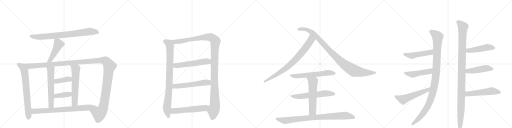
t = 0.00 s
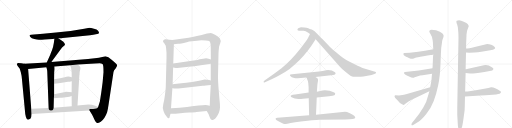
t = 4.60 s
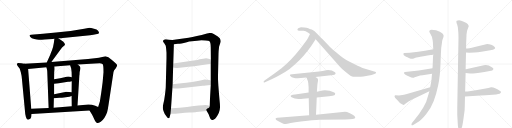
t = 9.19 s
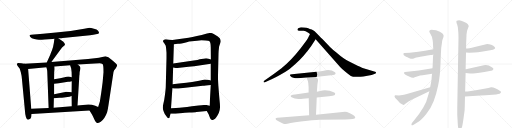
t = 13.78 s
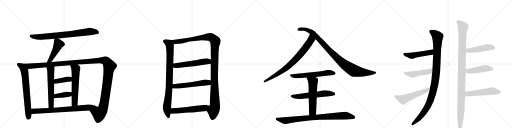
t = 18.38 s
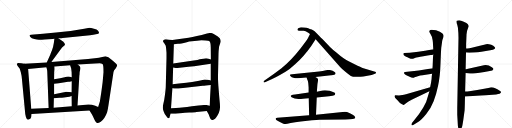
t = 22.97 s

The animated SVG that drew these frames (rendered in a browser with its animation timeline set to each time). Animation: 28 CSS @keyframes rules; one cycle of 22.97 s.

<svg version="1.1" viewBox="0 0 4096 1024" xmlns="http://www.w3.org/2000/svg">
  <g stroke="lightgray" stroke-dasharray="1,1" stroke-width="1" transform="scale(4, 4)">
    <line x1="0" y1="0" x2="256" y2="256"></line>
    <line x1="256" y1="0" x2="0" y2="256"></line>
    <line x1="128" y1="0" x2="128" y2="256"></line>
    <line x1="0" y1="128" x2="256" y2="128"></line>
    <line x1="256" y1="0" x2="512" y2="256"></line>
    <line x1="512" y1="0" x2="256" y2="256"></line>
    <line x1="384" y1="0" x2="384" y2="256"></line>
    <line x1="256" y1="128" x2="512" y2="128"></line>
    <line x1="512" y1="0" x2="768" y2="256"></line>
    <line x1="768" y1="0" x2="512" y2="256"></line>
    <line x1="640" y1="0" x2="640" y2="256"></line>
    <line x1="512" y1="128" x2="768" y2="128"></line>
    <line x1="768" y1="0" x2="1024" y2="256"></line>
    <line x1="1024" y1="0" x2="768" y2="256"></line>
    <line x1="896" y1="0" x2="896" y2="256"></line>
    <line x1="768" y1="128" x2="1024" y2="128"></line>
  </g>
<g transform="scale(1, -1) translate(0, -850)">
   <style type="text/css">
    @keyframes keyframes0 {
      from {
       stroke: black;
       stroke-dashoffset: 800;
       stroke-width: 128;
       }
       72% {
       animation-timing-function: step-end;
       stroke: black;
       stroke-dashoffset: 0;
       stroke-width: 128;
       }
       to {
       stroke: black;
       stroke-width: 1024;
       }
       }
       #make-me-a-hanzi-animation-0 {
         animation: keyframes0 0.901042s both;
         animation-delay: 0.000000s;
         animation-timing-function: linear;
       }
    @keyframes keyframes1 {
      from {
       stroke: black;
       stroke-dashoffset: 471;
       stroke-width: 128;
       }
       61% {
       animation-timing-function: step-end;
       stroke: black;
       stroke-dashoffset: 0;
       stroke-width: 128;
       }
       to {
       stroke: black;
       stroke-width: 1024;
       }
       }
       #make-me-a-hanzi-animation-1 {
         animation: keyframes1 0.633301s both;
         animation-delay: 0.901042s;
         animation-timing-function: linear;
       }
    @keyframes keyframes2 {
      from {
       stroke: black;
       stroke-dashoffset: 715;
       stroke-width: 128;
       }
       70% {
       animation-timing-function: step-end;
       stroke: black;
       stroke-dashoffset: 0;
       stroke-width: 128;
       }
       to {
       stroke: black;
       stroke-width: 1024;
       }
       }
       #make-me-a-hanzi-animation-2 {
         animation: keyframes2 0.831868s both;
         animation-delay: 1.534342s;
         animation-timing-function: linear;
       }
    @keyframes keyframes3 {
      from {
       stroke: black;
       stroke-dashoffset: 1425;
       stroke-width: 128;
       }
       82% {
       animation-timing-function: step-end;
       stroke: black;
       stroke-dashoffset: 0;
       stroke-width: 128;
       }
       to {
       stroke: black;
       stroke-width: 1024;
       }
       }
       #make-me-a-hanzi-animation-3 {
         animation: keyframes3 1.409668s both;
         animation-delay: 2.366211s;
         animation-timing-function: linear;
       }
    @keyframes keyframes4 {
      from {
       stroke: black;
       stroke-dashoffset: 589;
       stroke-width: 128;
       }
       66% {
       animation-timing-function: step-end;
       stroke: black;
       stroke-dashoffset: 0;
       stroke-width: 128;
       }
       to {
       stroke: black;
       stroke-width: 1024;
       }
       }
       #make-me-a-hanzi-animation-4 {
         animation: keyframes4 0.729329s both;
         animation-delay: 3.775879s;
         animation-timing-function: linear;
       }
    @keyframes keyframes5 {
      from {
       stroke: black;
       stroke-dashoffset: 598;
       stroke-width: 128;
       }
       66% {
       animation-timing-function: step-end;
       stroke: black;
       stroke-dashoffset: 0;
       stroke-width: 128;
       }
       to {
       stroke: black;
       stroke-width: 1024;
       }
       }
       #make-me-a-hanzi-animation-5 {
         animation: keyframes5 0.736654s both;
         animation-delay: 4.505208s;
         animation-timing-function: linear;
       }
    @keyframes keyframes6 {
      from {
       stroke: black;
       stroke-dashoffset: 394;
       stroke-width: 128;
       }
       56% {
       animation-timing-function: step-end;
       stroke: black;
       stroke-dashoffset: 0;
       stroke-width: 128;
       }
       to {
       stroke: black;
       stroke-width: 1024;
       }
       }
       #make-me-a-hanzi-animation-6 {
         animation: keyframes6 0.570638s both;
         animation-delay: 5.241862s;
         animation-timing-function: linear;
       }
    @keyframes keyframes7 {
      from {
       stroke: black;
       stroke-dashoffset: 396;
       stroke-width: 128;
       }
       56% {
       animation-timing-function: step-end;
       stroke: black;
       stroke-dashoffset: 0;
       stroke-width: 128;
       }
       to {
       stroke: black;
       stroke-width: 1024;
       }
       }
       #make-me-a-hanzi-animation-7 {
         animation: keyframes7 0.572266s both;
         animation-delay: 5.812500s;
         animation-timing-function: linear;
       }
    @keyframes keyframes8 {
      from {
       stroke: black;
       stroke-dashoffset: 781;
       stroke-width: 128;
       }
       72% {
       animation-timing-function: step-end;
       stroke: black;
       stroke-dashoffset: 0;
       stroke-width: 128;
       }
       to {
       stroke: black;
       stroke-width: 1024;
       }
       }
       #make-me-a-hanzi-animation-8 {
         animation: keyframes8 0.885579s both;
         animation-delay: 6.384766s;
         animation-timing-function: linear;
       }
    @keyframes keyframes9 {
      from {
       stroke: black;
       stroke-dashoffset: 882;
       stroke-width: 128;
       }
       74% {
       animation-timing-function: step-end;
       stroke: black;
       stroke-dashoffset: 0;
       stroke-width: 128;
       }
       to {
       stroke: black;
       stroke-width: 1024;
       }
       }
       #make-me-a-hanzi-animation-9 {
         animation: keyframes9 0.967773s both;
         animation-delay: 7.270345s;
         animation-timing-function: linear;
       }
    @keyframes keyframes10 {
      from {
       stroke: black;
       stroke-dashoffset: 1228;
       stroke-width: 128;
       }
       80% {
       animation-timing-function: step-end;
       stroke: black;
       stroke-dashoffset: 0;
       stroke-width: 128;
       }
       to {
       stroke: black;
       stroke-width: 1024;
       }
       }
       #make-me-a-hanzi-animation-10 {
         animation: keyframes10 1.249349s both;
         animation-delay: 8.238118s;
         animation-timing-function: linear;
       }
    @keyframes keyframes11 {
      from {
       stroke: black;
       stroke-dashoffset: 553;
       stroke-width: 128;
       }
       64% {
       animation-timing-function: step-end;
       stroke: black;
       stroke-dashoffset: 0;
       stroke-width: 128;
       }
       to {
       stroke: black;
       stroke-width: 1024;
       }
       }
       #make-me-a-hanzi-animation-11 {
         animation: keyframes11 0.700033s both;
         animation-delay: 9.487467s;
         animation-timing-function: linear;
       }
    @keyframes keyframes12 {
      from {
       stroke: black;
       stroke-dashoffset: 560;
       stroke-width: 128;
       }
       65% {
       animation-timing-function: step-end;
       stroke: black;
       stroke-dashoffset: 0;
       stroke-width: 128;
       }
       to {
       stroke: black;
       stroke-width: 1024;
       }
       }
       #make-me-a-hanzi-animation-12 {
         animation: keyframes12 0.705729s both;
         animation-delay: 10.187500s;
         animation-timing-function: linear;
       }
    @keyframes keyframes13 {
      from {
       stroke: black;
       stroke-dashoffset: 567;
       stroke-width: 128;
       }
       65% {
       animation-timing-function: step-end;
       stroke: black;
       stroke-dashoffset: 0;
       stroke-width: 128;
       }
       to {
       stroke: black;
       stroke-width: 1024;
       }
       }
       #make-me-a-hanzi-animation-13 {
         animation: keyframes13 0.711426s both;
         animation-delay: 10.893229s;
         animation-timing-function: linear;
       }
    @keyframes keyframes14 {
      from {
       stroke: black;
       stroke-dashoffset: 801;
       stroke-width: 128;
       }
       72% {
       animation-timing-function: step-end;
       stroke: black;
       stroke-dashoffset: 0;
       stroke-width: 128;
       }
       to {
       stroke: black;
       stroke-width: 1024;
       }
       }
       #make-me-a-hanzi-animation-14 {
         animation: keyframes14 0.901855s both;
         animation-delay: 11.604655s;
         animation-timing-function: linear;
       }
    @keyframes keyframes15 {
      from {
       stroke: black;
       stroke-dashoffset: 990;
       stroke-width: 128;
       }
       76% {
       animation-timing-function: step-end;
       stroke: black;
       stroke-dashoffset: 0;
       stroke-width: 128;
       }
       to {
       stroke: black;
       stroke-width: 1024;
       }
       }
       #make-me-a-hanzi-animation-15 {
         animation: keyframes15 1.055664s both;
         animation-delay: 12.506510s;
         animation-timing-function: linear;
       }
    @keyframes keyframes16 {
      from {
       stroke: black;
       stroke-dashoffset: 602;
       stroke-width: 128;
       }
       66% {
       animation-timing-function: step-end;
       stroke: black;
       stroke-dashoffset: 0;
       stroke-width: 128;
       }
       to {
       stroke: black;
       stroke-width: 1024;
       }
       }
       #make-me-a-hanzi-animation-16 {
         animation: keyframes16 0.739909s both;
         animation-delay: 13.562174s;
         animation-timing-function: linear;
       }
    @keyframes keyframes17 {
      from {
       stroke: black;
       stroke-dashoffset: 593;
       stroke-width: 128;
       }
       66% {
       animation-timing-function: step-end;
       stroke: black;
       stroke-dashoffset: 0;
       stroke-width: 128;
       }
       to {
       stroke: black;
       stroke-width: 1024;
       }
       }
       #make-me-a-hanzi-animation-17 {
         animation: keyframes17 0.732585s both;
         animation-delay: 14.302083s;
         animation-timing-function: linear;
       }
    @keyframes keyframes18 {
      from {
       stroke: black;
       stroke-dashoffset: 579;
       stroke-width: 128;
       }
       65% {
       animation-timing-function: step-end;
       stroke: black;
       stroke-dashoffset: 0;
       stroke-width: 128;
       }
       to {
       stroke: black;
       stroke-width: 1024;
       }
       }
       #make-me-a-hanzi-animation-18 {
         animation: keyframes18 0.721191s both;
         animation-delay: 15.034668s;
         animation-timing-function: linear;
       }
    @keyframes keyframes19 {
      from {
       stroke: black;
       stroke-dashoffset: 882;
       stroke-width: 128;
       }
       74% {
       animation-timing-function: step-end;
       stroke: black;
       stroke-dashoffset: 0;
       stroke-width: 128;
       }
       to {
       stroke: black;
       stroke-width: 1024;
       }
       }
       #make-me-a-hanzi-animation-19 {
         animation: keyframes19 0.967773s both;
         animation-delay: 15.755859s;
         animation-timing-function: linear;
       }
    @keyframes keyframes20 {
      from {
       stroke: black;
       stroke-dashoffset: 1082;
       stroke-width: 128;
       }
       78% {
       animation-timing-function: step-end;
       stroke: black;
       stroke-dashoffset: 0;
       stroke-width: 128;
       }
       to {
       stroke: black;
       stroke-width: 1024;
       }
       }
       #make-me-a-hanzi-animation-20 {
         animation: keyframes20 1.130534s both;
         animation-delay: 16.723633s;
         animation-timing-function: linear;
       }
    @keyframes keyframes21 {
      from {
       stroke: black;
       stroke-dashoffset: 487;
       stroke-width: 128;
       }
       61% {
       animation-timing-function: step-end;
       stroke: black;
       stroke-dashoffset: 0;
       stroke-width: 128;
       }
       to {
       stroke: black;
       stroke-width: 1024;
       }
       }
       #make-me-a-hanzi-animation-21 {
         animation: keyframes21 0.646322s both;
         animation-delay: 17.854167s;
         animation-timing-function: linear;
       }
    @keyframes keyframes22 {
      from {
       stroke: black;
       stroke-dashoffset: 480;
       stroke-width: 128;
       }
       61% {
       animation-timing-function: step-end;
       stroke: black;
       stroke-dashoffset: 0;
       stroke-width: 128;
       }
       to {
       stroke: black;
       stroke-width: 1024;
       }
       }
       #make-me-a-hanzi-animation-22 {
         animation: keyframes22 0.640625s both;
         animation-delay: 18.500488s;
         animation-timing-function: linear;
       }
    @keyframes keyframes23 {
      from {
       stroke: black;
       stroke-dashoffset: 554;
       stroke-width: 128;
       }
       64% {
       animation-timing-function: step-end;
       stroke: black;
       stroke-dashoffset: 0;
       stroke-width: 128;
       }
       to {
       stroke: black;
       stroke-width: 1024;
       }
       }
       #make-me-a-hanzi-animation-23 {
         animation: keyframes23 0.700846s both;
         animation-delay: 19.141113s;
         animation-timing-function: linear;
       }
    @keyframes keyframes24 {
      from {
       stroke: black;
       stroke-dashoffset: 1141;
       stroke-width: 128;
       }
       79% {
       animation-timing-function: step-end;
       stroke: black;
       stroke-dashoffset: 0;
       stroke-width: 128;
       }
       to {
       stroke: black;
       stroke-width: 1024;
       }
       }
       #make-me-a-hanzi-animation-24 {
         animation: keyframes24 1.178548s both;
         animation-delay: 19.841960s;
         animation-timing-function: linear;
       }
    @keyframes keyframes25 {
      from {
       stroke: black;
       stroke-dashoffset: 478;
       stroke-width: 128;
       }
       61% {
       animation-timing-function: step-end;
       stroke: black;
       stroke-dashoffset: 0;
       stroke-width: 128;
       }
       to {
       stroke: black;
       stroke-width: 1024;
       }
       }
       #make-me-a-hanzi-animation-25 {
         animation: keyframes25 0.638997s both;
         animation-delay: 21.020508s;
         animation-timing-function: linear;
       }
    @keyframes keyframes26 {
      from {
       stroke: black;
       stroke-dashoffset: 465;
       stroke-width: 128;
       }
       60% {
       animation-timing-function: step-end;
       stroke: black;
       stroke-dashoffset: 0;
       stroke-width: 128;
       }
       to {
       stroke: black;
       stroke-width: 1024;
       }
       }
       #make-me-a-hanzi-animation-26 {
         animation: keyframes26 0.628418s both;
         animation-delay: 21.659505s;
         animation-timing-function: linear;
       }
    @keyframes keyframes27 {
      from {
       stroke: black;
       stroke-dashoffset: 535;
       stroke-width: 128;
       }
       64% {
       animation-timing-function: step-end;
       stroke: black;
       stroke-dashoffset: 0;
       stroke-width: 128;
       }
       to {
       stroke: black;
       stroke-width: 1024;
       }
       }
       #make-me-a-hanzi-animation-27 {
         animation: keyframes27 0.685384s both;
         animation-delay: 22.287923s;
         animation-timing-function: linear;
       }
</style>
<path d="M 467 544 L 486 544 Q 489 544 502 546 L 681 564 Q 727 568 747 573 L 777 579 Q 788 581 792 587 Q 793 591 784.5 604 Q 776 617 752 621 Q 725 628 716 628 L 674 620 L 565 603 Q 506 596 448 590 L 344 580 L 248 573 Q 238 572 236.5 568 Q 235 564 243 553.5 Q 251 543 274.5 538 Q 298 533 311 532 Q 324 531 357 534 L 420 539 L 435 541 L 467 544 Z" fill="lightgray"></path> 
<path d="M 435 541 L 431 509 Q 425 471 416 448 Q 406 425 402 413 L 374 351 C 362 324 394 329 411 354 L 427 377 L 486 457 Q 496 471 508 480 L 519 491 Q 521 496 516 504 Q 511 512 507 516 L 467 544 C 442 561 438 564 435 541 Z" fill="lightgray"></path> 
<path d="M 195 340 L 171 344 L 145 346 Q 136 343 135 340 Q 133 336 141 323 L 157 302 Q 159 298 167 270 Q 174 241 175 222 L 198 -20 Q 204 -111 225 -107 Q 248 -102 250 -86 L 253 -62 L 250 -20 L 225 298 C 223 328 222 335 195 340 Z" fill="lightgray"></path> 
<path d="M 374 351 L 195 340 C 165 338 195 295 225 298 L 370 312 L 436 319 L 561 328 L 622 335 L 761 342 Q 800 344 808 343 Q 816 342 822 336 Q 828 326 828 273 L 821 192 L 812 124 Q 809 102 807 90 L 799 39 L 799 38 L 785 -6 C 776 -35 700 -8 716 -34 L 737 -68 L 744 -82 Q 750 -95 758 -112 Q 766 -128 776 -133 Q 785 -137 806 -124 Q 838 -101 857 -48 Q 864 -19 868 10 L 908 274 Q 910 287 925 302 Q 938 322 937 329 Q 936 336 923 347 L 893 373 Q 866 396 843 400 Q 840 400 818 394 Q 795 387 758 384 L 704 379 L 680 376 L 411 354 L 374 351 Z" fill="lightgray"></path> 
<path d="M 370 312 L 375 298 Q 377 293 378 279 L 389 -13 C 390 -43 428 -41 429 -11 L 431 64 L 433 97 L 433 180 L 433 216 L 434 273 L 437 297 Q 437 312 436 319 C 434 349 360 340 370 312 Z" fill="lightgray"></path> 
<path d="M 573 83 L 574 1 C 574 -29 618 -24 620 6 L 635 249 L 636 251 Q 636 279 642 295 Q 647 311 638 321 L 622 335 C 599 355 552 356 561 328 L 569 304 Q 571 292 573 273 L 574 233 L 574 200 L 573 112 L 573 83 Z" fill="lightgray"></path> 
<path d="M 433 180 L 470 184 L 544 196 Q 554 196 574 200 C 603 206 603 225 574 233 Q 546 242 517 233 Q 487 224 433 216 C 403 212 403 177 433 180 Z" fill="lightgray"></path> 
<path d="M 431 64 L 475 68 Q 491 68 526 73 Q 561 77 573 83 C 601 95 603 109 573 112 L 553 114 Q 524 116 522 115 L 433 97 C 404 91 401 61 431 64 Z" fill="lightgray"></path> 
<path d="M 253 -62 L 716 -34 C 746 -32 812 -19 785 -6 L 762 5 Q 736 15 707 15 L 620 6 L 574 1 L 429 -11 L 389 -13 L 250 -20 C 220 -22 223 -64 253 -62 Z" fill="lightgray"></path> 
<path d="M 1379 530 L 1354 532 L 1328 536 Q 1318 538 1312 533 Q 1295 523 1314 504 L 1326 485 Q 1329 466 1330 452 L 1332 429 L 1332 385 L 1326 155 Q 1326 144 1320 95 Q 1314 46 1306 16 Q 1298 -14 1308 -37 Q 1316 -66 1337 -87 Q 1344 -97 1350 -95 Q 1357 -94 1358 -82 L 1364 -59 L 1368 -16 L 1379 145 L 1381 177 L 1385 310 L 1386 343 L 1391 496 C 1392 526 1392 529 1379 530 Z" fill="lightgray"></path> 
<path d="M 1758 544 Q 1746 557 1720 572 Q 1695 586 1686 587 Q 1677 587 1656 582 Q 1568 557 1509 549 L 1379 530 C 1349 526 1361 492 1391 496 L 1423 500 Q 1440 499 1494 513 L 1513 518 L 1577 525 Q 1603 528 1612 528 L 1646 526 Q 1669 526 1673 522 Q 1686 515 1686 471 L 1687 374 L 1686 340 L 1686 206 L 1686 170 L 1680 63 L 1678 4 C 1677 -26 1639 -12 1654 -38 L 1669 -64 L 1678 -88 Q 1684 -109 1695 -110 Q 1699 -111 1711 -106 Q 1730 -98 1751 -52 Q 1759 -29 1760 -9 Q 1761 10 1756 53 Q 1752 96 1747 162 Q 1743 228 1744 246 L 1748 421 Q 1748 441 1753 479 Q 1758 497 1761 503 Q 1772 523 1758 544 Z" fill="lightgray"></path> 
<path d="M 1385 310 L 1406 307 Q 1410 306 1437 309 L 1508 317 Q 1555 320 1593 326 L 1686 340 C 1716 344 1715 365 1687 374 L 1669 380 Q 1658 385 1638 383 L 1598 376 Q 1585 371 1549 366 L 1386 343 C 1356 339 1355 314 1385 310 Z" fill="lightgray"></path> 
<path d="M 1379 145 L 1396 142 Q 1407 140 1464 146 L 1622 164 Q 1640 165 1686 170 C 1716 173 1715 197 1686 206 L 1673 210 Q 1660 214 1638 214 Q 1625 212 1593 205 Q 1561 198 1432 182 L 1381 177 C 1351 174 1349 150 1379 145 Z" fill="lightgray"></path> 
<path d="M 1364 -59 L 1404 -59 L 1462 -53 Q 1468 -52 1514 -50 Q 1560 -49 1572 -46 L 1654 -38 C 1684 -35 1707 -4 1678 4 L 1659 9 Q 1648 13 1588 6 Q 1529 -2 1496 -5 L 1436 -11 Q 1413 -14 1368 -16 C 1338 -17 1334 -59 1364 -59 Z" fill="lightgray"></path> 
<path d="M 2490 482 L 2525 536 C 2541 561 2493 605 2480 578 L 2462 542 Q 2451 523 2407 467 Q 2363 411 2328 374 Q 2288 333 2252 304 L 2190 258 L 2119 209 Q 2106 201 2109 195 Q 2112 189 2120 192 L 2146 204 Q 2195 223 2284 276 Q 2318 296 2363 338 Q 2429 396 2490 482 Z" fill="lightgray"></path> 
<path d="M 2525 536 L 2721 315 Q 2733 302 2763 276 Q 2794 250 2807 243 Q 2821 236 2847 236 Q 2873 234 2907 239 L 2973 251 L 2995 258 Q 3015 264 3005 274 Q 3003 277 2994 279 L 2914 302 Q 2904 304 2861 324 L 2793 358 Q 2750 378 2691 430 Q 2661 454 2640 475 L 2581 536 Q 2570 546 2541 577 Q 2512 607 2494 614 Q 2477 620 2466 625 Q 2455 630 2434 630 L 2408 632 L 2390 627 Q 2382 624 2380 617 Q 2378 610 2384 607 Q 2391 604 2403 604 L 2429 604 Q 2443 603 2466 589 L 2480 578 L 2525 536 Z" fill="lightgray"></path> 
<path d="M 2523 234 L 2666 251 Q 2684 252 2684 260 Q 2686 267 2680 272 Q 2658 291 2624 291 L 2599 286 Q 2587 282 2552 279 L 2336 256 Q 2309 256 2325 240 Q 2341 224 2382 224 L 2452 230 L 2523 234 Z" fill="lightgray"></path> 
<path d="M 2599 128 L 2580 126 L 2535 117 L 2469 110 L 2360 95 Q 2338 93 2332 89 Q 2319 84 2333 72 Q 2354 58 2388 58 Q 2402 56 2470 64 L 2534 71 L 2632 81 Q 2667 84 2674 88 Q 2681 92 2681 100 Q 2685 104 2674 110 Q 2638 128 2599 128 Z" fill="lightgray"></path> 
<path d="M 2535 117 L 2538 159 Q 2539 179 2543 198 Q 2547 217 2541 223 Q 2535 228 2523 234 C 2497 248 2441 258 2452 230 L 2458 215 Q 2464 205 2466 186 L 2469 151 L 2469 110 L 2470 64 L 2473 -72 C 2474 -102 2527 -97 2528 -67 L 2534 71 L 2535 117 Z" fill="lightgray"></path> 
<path d="M 2473 -72 L 2219 -92 Q 2209 -93 2206 -96 Q 2204 -103 2208 -107 Q 2212 -112 2235 -124 Q 2259 -137 2267 -139 Q 2276 -142 2284 -142 Q 2293 -142 2325 -134 Q 2358 -126 2406 -121 L 2496 -112 Q 2534 -108 2557 -108 L 2763 -105 Q 2842 -104 2842 -92 Q 2843 -88 2836 -77 Q 2826 -67 2799 -55 Q 2773 -44 2760 -44 L 2528 -67 L 2473 -72 Z" fill="lightgray"></path> 
<path d="M 3466 414 L 3464 392 L 3461 319 Q 3460 318 3460 304 L 3457 261 L 3454 241 Q 3453 214 3449 193 L 3441 153 L 3435 120 L 3427 92 Q 3414 34 3385 -12 Q 3357 -59 3318 -106 L 3297 -132 Q 3289 -144 3292 -150 Q 3295 -156 3309 -148 L 3341 -127 Q 3371 -110 3410 -61 Q 3449 -12 3469 41 Q 3490 93 3505 166 Q 3521 239 3524 342 Q 3528 445 3530 468 L 3536 510 Q 3536 517 3539 530 L 3547 553 Q 3550 562 3548 571 Q 3546 580 3519 596 Q 3492 612 3452 612 Q 3431 609 3435 594 L 3446 574 Q 3456 557 3458 543 Q 3462 530 3463 513 L 3466 456 L 3466 414 Z" fill="lightgray"></path> 
<path d="M 3346 436 L 3278 429 L 3234 426 Q 3223 425 3229 411 Q 3238 402 3249 397 Q 3261 392 3267 388 Q 3274 383 3286 381 Q 3299 378 3304 381 L 3324 388 Q 3332 392 3387 401 L 3420 407 L 3446 410 Q 3458 410 3466 414 C 3494 424 3496 461 3466 456 L 3400 444 L 3346 436 Z" fill="lightgray"></path> 
<path d="M 3460 304 L 3350 286 L 3240 275 Q 3234 274 3232 269 Q 3231 264 3235 260 Q 3239 253 3251 248 L 3277 236 Q 3302 222 3317 232 Q 3324 236 3330 237 L 3361 246 Q 3375 249 3380 249 L 3457 261 C 3487 266 3490 309 3460 304 Z" fill="lightgray"></path> 
<path d="M 3441 153 L 3248 97 Q 3239 96 3232 93 L 3192 86 L 3162 88 L 3157 84 Q 3154 75 3162 67 L 3180 48 Q 3201 20 3216 16 L 3229 11 Q 3231 11 3233 13 L 3235 14 Q 3245 23 3268 38 L 3293 53 L 3435 120 C 3462 133 3470 161 3441 153 Z" fill="lightgray"></path> 
<path d="M 3729 497 L 3732 568 Q 3731 596 3745 628 Q 3748 631 3748 636 L 3750 641 Q 3750 645 3743 656 Q 3736 666 3710 676 Q 3687 688 3673 688 Q 3659 688 3654 685 Q 3649 682 3653 665 L 3658 653 L 3663 631 Q 3668 588 3668 548 L 3658 -12 L 3658 -67 L 3663 -156 L 3667 -180 Q 3670 -197 3679 -197 Q 3684 -200 3688 -189 L 3695 -168 Q 3699 -159 3706 -112 L 3717 -32 Q 3719 24 3719 39 L 3720 78 L 3721 118 L 3725 266 L 3725 296 L 3728 431 L 3729 462 L 3729 497 Z" fill="lightgray"></path> 
<path d="M 3728 431 L 3754 429 L 3796 430 Q 3824 432 3851 436 L 3922 448 Q 3949 452 3955 458 Q 3963 462 3961 468 Q 3961 473 3946 484 Q 3931 494 3912 496 L 3897 498 L 3798 474 Q 3747 462 3729 462 C 3699 460 3698 433 3728 431 Z" fill="lightgray"></path> 
<path d="M 3725 266 L 3761 263 Q 3765 258 3875 275 L 3918 282 Q 3944 283 3947 297 Q 3950 302 3935 312 Q 3904 334 3871 328 L 3736 298 Q 3728 296 3725 296 C 3695 291 3695 268 3725 266 Z" fill="lightgray"></path> 
<path d="M 3720 78 L 3813 85 Q 3822 86 3845 86 L 3885 88 L 3969 95 Q 4005 98 4008 112 Q 4010 117 3998 124 Q 3954 155 3928 152 L 3907 146 L 3818 130 L 3754 121 Q 3738 120 3721 118 C 3691 115 3690 76 3720 78 Z" fill="lightgray"></path> 
      <clipPath id="make-me-a-hanzi-clip-0">
      <path d="M 467 544 L 486 544 Q 489 544 502 546 L 681 564 Q 727 568 747 573 L 777 579 Q 788 581 792 587 Q 793 591 784.5 604 Q 776 617 752 621 Q 725 628 716 628 L 674 620 L 565 603 Q 506 596 448 590 L 344 580 L 248 573 Q 238 572 236.5 568 Q 235 564 243 553.5 Q 251 543 274.5 538 Q 298 533 311 532 Q 324 531 357 534 L 420 539 L 435 541 L 467 544 Z" fill="lightgray"></path>
      </clipPath>
      <path clip-path="url(#make-me-a-hanzi-clip-0)" d="M 245 563 L 284 556 L 345 556 L 567 577 L 715 598 L 762 597 L 785 589 " fill="none" id="make-me-a-hanzi-animation-0" stroke-dasharray="672 1344" stroke-linecap="round"></path>

      <clipPath id="make-me-a-hanzi-clip-1">
      <path d="M 435 541 L 431 509 Q 425 471 416 448 Q 406 425 402 413 L 374 351 C 362 324 394 329 411 354 L 427 377 L 486 457 Q 496 471 508 480 L 519 491 Q 521 496 516 504 Q 511 512 507 516 L 467 544 C 442 561 438 564 435 541 Z" fill="lightgray"></path>
      </clipPath>
      <path clip-path="url(#make-me-a-hanzi-clip-1)" d="M 441 535 L 460 516 L 464 486 L 402 370 L 380 356 " fill="none" id="make-me-a-hanzi-animation-1" stroke-dasharray="343 686" stroke-linecap="round"></path>

      <clipPath id="make-me-a-hanzi-clip-2">
      <path d="M 195 340 L 171 344 L 145 346 Q 136 343 135 340 Q 133 336 141 323 L 157 302 Q 159 298 167 270 Q 174 241 175 222 L 198 -20 Q 204 -111 225 -107 Q 248 -102 250 -86 L 253 -62 L 250 -20 L 225 298 C 223 328 222 335 195 340 Z" fill="lightgray"></path>
      </clipPath>
      <path clip-path="url(#make-me-a-hanzi-clip-2)" d="M 143 338 L 180 316 L 200 255 L 229 -77 L 224 -95 " fill="none" id="make-me-a-hanzi-animation-2" stroke-dasharray="587 1174" stroke-linecap="round"></path>

      <clipPath id="make-me-a-hanzi-clip-3">
      <path d="M 374 351 L 195 340 C 165 338 195 295 225 298 L 370 312 L 436 319 L 561 328 L 622 335 L 761 342 Q 800 344 808 343 Q 816 342 822 336 Q 828 326 828 273 L 821 192 L 812 124 Q 809 102 807 90 L 799 39 L 799 38 L 785 -6 C 776 -35 700 -8 716 -34 L 737 -68 L 744 -82 Q 750 -95 758 -112 Q 766 -128 776 -133 Q 785 -137 806 -124 Q 838 -101 857 -48 Q 864 -19 868 10 L 908 274 Q 910 287 925 302 Q 938 322 937 329 Q 936 336 923 347 L 893 373 Q 866 396 843 400 Q 840 400 818 394 Q 795 387 758 384 L 704 379 L 680 376 L 411 354 L 374 351 Z" fill="lightgray"></path>
      </clipPath>
      <path clip-path="url(#make-me-a-hanzi-clip-3)" d="M 203 338 L 236 321 L 786 366 L 846 362 L 876 322 L 827 -5 L 818 -32 L 793 -61 L 725 -36 " fill="none" id="make-me-a-hanzi-animation-3" stroke-dasharray="1297 2594" stroke-linecap="round"></path>

      <clipPath id="make-me-a-hanzi-clip-4">
      <path d="M 370 312 L 375 298 Q 377 293 378 279 L 389 -13 C 390 -43 428 -41 429 -11 L 431 64 L 433 97 L 433 180 L 433 216 L 434 273 L 437 297 Q 437 312 436 319 C 434 349 360 340 370 312 Z" fill="lightgray"></path>
      </clipPath>
      <path clip-path="url(#make-me-a-hanzi-clip-4)" d="M 430 314 L 406 287 L 409 11 L 395 -5 " fill="none" id="make-me-a-hanzi-animation-4" stroke-dasharray="461 922" stroke-linecap="round"></path>

      <clipPath id="make-me-a-hanzi-clip-5">
      <path d="M 573 83 L 574 1 C 574 -29 618 -24 620 6 L 635 249 L 636 251 Q 636 279 642 295 Q 647 311 638 321 L 622 335 C 599 355 552 356 561 328 L 569 304 Q 571 292 573 273 L 574 233 L 574 200 L 573 112 L 573 83 Z" fill="lightgray"></path>
      </clipPath>
      <path clip-path="url(#make-me-a-hanzi-clip-5)" d="M 569 324 L 606 298 L 598 27 L 581 8 " fill="none" id="make-me-a-hanzi-animation-5" stroke-dasharray="470 940" stroke-linecap="round"></path>

      <clipPath id="make-me-a-hanzi-clip-6">
      <path d="M 433 180 L 470 184 L 544 196 Q 554 196 574 200 C 603 206 603 225 574 233 Q 546 242 517 233 Q 487 224 433 216 C 403 212 403 177 433 180 Z" fill="lightgray"></path>
      </clipPath>
      <path clip-path="url(#make-me-a-hanzi-clip-6)" d="M 439 186 L 449 198 L 555 217 L 565 228 " fill="none" id="make-me-a-hanzi-animation-6" stroke-dasharray="266 532" stroke-linecap="round"></path>

      <clipPath id="make-me-a-hanzi-clip-7">
      <path d="M 431 64 L 475 68 Q 491 68 526 73 Q 561 77 573 83 C 601 95 603 109 573 112 L 553 114 Q 524 116 522 115 L 433 97 C 404 91 401 61 431 64 Z" fill="lightgray"></path>
      </clipPath>
      <path clip-path="url(#make-me-a-hanzi-clip-7)" d="M 438 69 L 445 80 L 459 85 L 555 96 L 567 105 " fill="none" id="make-me-a-hanzi-animation-7" stroke-dasharray="268 536" stroke-linecap="round"></path>

      <clipPath id="make-me-a-hanzi-clip-8">
      <path d="M 253 -62 L 716 -34 C 746 -32 812 -19 785 -6 L 762 5 Q 736 15 707 15 L 620 6 L 574 1 L 429 -11 L 389 -13 L 250 -20 C 220 -22 223 -64 253 -62 Z" fill="lightgray"></path>
      </clipPath>
      <path clip-path="url(#make-me-a-hanzi-clip-8)" d="M 258 -26 L 276 -40 L 531 -25 L 752 -4 L 777 -7 " fill="none" id="make-me-a-hanzi-animation-8" stroke-dasharray="653 1306" stroke-linecap="round"></path>

      <clipPath id="make-me-a-hanzi-clip-9">
      <path d="M 1379 530 L 1354 532 L 1328 536 Q 1318 538 1312 533 Q 1295 523 1314 504 L 1326 485 Q 1329 466 1330 452 L 1332 429 L 1332 385 L 1326 155 Q 1326 144 1320 95 Q 1314 46 1306 16 Q 1298 -14 1308 -37 Q 1316 -66 1337 -87 Q 1344 -97 1350 -95 Q 1357 -94 1358 -82 L 1364 -59 L 1368 -16 L 1379 145 L 1381 177 L 1385 310 L 1386 343 L 1391 496 C 1392 526 1392 529 1379 530 Z" fill="lightgray"></path>
      </clipPath>
      <path clip-path="url(#make-me-a-hanzi-clip-9)" d="M 1320 519 L 1355 499 L 1359 489 L 1355 185 L 1335 -15 L 1348 -84 " fill="none" id="make-me-a-hanzi-animation-9" stroke-dasharray="754 1508" stroke-linecap="round"></path>

      <clipPath id="make-me-a-hanzi-clip-10">
      <path d="M 1758 544 Q 1746 557 1720 572 Q 1695 586 1686 587 Q 1677 587 1656 582 Q 1568 557 1509 549 L 1379 530 C 1349 526 1361 492 1391 496 L 1423 500 Q 1440 499 1494 513 L 1513 518 L 1577 525 Q 1603 528 1612 528 L 1646 526 Q 1669 526 1673 522 Q 1686 515 1686 471 L 1687 374 L 1686 340 L 1686 206 L 1686 170 L 1680 63 L 1678 4 C 1677 -26 1639 -12 1654 -38 L 1669 -64 L 1678 -88 Q 1684 -109 1695 -110 Q 1699 -111 1711 -106 Q 1730 -98 1751 -52 Q 1759 -29 1760 -9 Q 1761 10 1756 53 Q 1752 96 1747 162 Q 1743 228 1744 246 L 1748 421 Q 1748 441 1753 479 Q 1758 497 1761 503 Q 1772 523 1758 544 Z" fill="lightgray"></path>
      </clipPath>
      <path clip-path="url(#make-me-a-hanzi-clip-10)" d="M 1387 526 L 1405 516 L 1427 518 L 1671 555 L 1697 547 L 1722 520 L 1714 228 L 1719 -3 L 1697 -96 " fill="none" id="make-me-a-hanzi-animation-10" stroke-dasharray="1100 2200" stroke-linecap="round"></path>

      <clipPath id="make-me-a-hanzi-clip-11">
      <path d="M 1385 310 L 1406 307 Q 1410 306 1437 309 L 1508 317 Q 1555 320 1593 326 L 1686 340 C 1716 344 1715 365 1687 374 L 1669 380 Q 1658 385 1638 383 L 1598 376 Q 1585 371 1549 366 L 1386 343 C 1356 339 1355 314 1385 310 Z" fill="lightgray"></path>
      </clipPath>
      <path clip-path="url(#make-me-a-hanzi-clip-11)" d="M 1391 315 L 1411 327 L 1665 359 L 1680 369 " fill="none" id="make-me-a-hanzi-animation-11" stroke-dasharray="425 850" stroke-linecap="round"></path>

      <clipPath id="make-me-a-hanzi-clip-12">
      <path d="M 1379 145 L 1396 142 Q 1407 140 1464 146 L 1622 164 Q 1640 165 1686 170 C 1716 173 1715 197 1686 206 L 1673 210 Q 1660 214 1638 214 Q 1625 212 1593 205 Q 1561 198 1432 182 L 1381 177 C 1351 174 1349 150 1379 145 Z" fill="lightgray"></path>
      </clipPath>
      <path clip-path="url(#make-me-a-hanzi-clip-12)" d="M 1384 150 L 1402 161 L 1644 190 L 1663 190 L 1677 176 " fill="none" id="make-me-a-hanzi-animation-12" stroke-dasharray="432 864" stroke-linecap="round"></path>

      <clipPath id="make-me-a-hanzi-clip-13">
      <path d="M 1364 -59 L 1404 -59 L 1462 -53 Q 1468 -52 1514 -50 Q 1560 -49 1572 -46 L 1654 -38 C 1684 -35 1707 -4 1678 4 L 1659 9 Q 1648 13 1588 6 Q 1529 -2 1496 -5 L 1436 -11 Q 1413 -14 1368 -16 C 1338 -17 1334 -59 1364 -59 Z" fill="lightgray"></path>
      </clipPath>
      <path clip-path="url(#make-me-a-hanzi-clip-13)" d="M 1371 -52 L 1388 -37 L 1631 -16 L 1672 0 " fill="none" id="make-me-a-hanzi-animation-13" stroke-dasharray="439 878" stroke-linecap="round"></path>

      <clipPath id="make-me-a-hanzi-clip-14">
      <path d="M 2490 482 L 2525 536 C 2541 561 2493 605 2480 578 L 2462 542 Q 2451 523 2407 467 Q 2363 411 2328 374 Q 2288 333 2252 304 L 2190 258 L 2119 209 Q 2106 201 2109 195 Q 2112 189 2120 192 L 2146 204 Q 2195 223 2284 276 Q 2318 296 2363 338 Q 2429 396 2490 482 Z" fill="lightgray"></path>
      </clipPath>
      <path clip-path="url(#make-me-a-hanzi-clip-14)" d="M 2482 569 L 2489 532 L 2484 523 L 2370 380 L 2266 287 L 2116 197 " fill="none" id="make-me-a-hanzi-animation-14" stroke-dasharray="673 1346" stroke-linecap="round"></path>

      <clipPath id="make-me-a-hanzi-clip-15">
      <path d="M 2525 536 L 2721 315 Q 2733 302 2763 276 Q 2794 250 2807 243 Q 2821 236 2847 236 Q 2873 234 2907 239 L 2973 251 L 2995 258 Q 3015 264 3005 274 Q 3003 277 2994 279 L 2914 302 Q 2904 304 2861 324 L 2793 358 Q 2750 378 2691 430 Q 2661 454 2640 475 L 2581 536 Q 2570 546 2541 577 Q 2512 607 2494 614 Q 2477 620 2466 625 Q 2455 630 2434 630 L 2408 632 L 2390 627 Q 2382 624 2380 617 Q 2378 610 2384 607 Q 2391 604 2403 604 L 2429 604 Q 2443 603 2466 589 L 2480 578 L 2525 536 Z" fill="lightgray"></path>
      </clipPath>
      <path clip-path="url(#make-me-a-hanzi-clip-15)" d="M 2391 616 L 2440 617 L 2490 595 L 2685 397 L 2751 337 L 2822 290 L 2895 272 L 2998 267 " fill="none" id="make-me-a-hanzi-animation-15" stroke-dasharray="862 1724" stroke-linecap="round"></path>

      <clipPath id="make-me-a-hanzi-clip-16">
      <path d="M 2523 234 L 2666 251 Q 2684 252 2684 260 Q 2686 267 2680 272 Q 2658 291 2624 291 L 2599 286 Q 2587 282 2552 279 L 2336 256 Q 2309 256 2325 240 Q 2341 224 2382 224 L 2452 230 L 2523 234 Z" fill="lightgray"></path>
      </clipPath>
      <path clip-path="url(#make-me-a-hanzi-clip-16)" d="M 2329 249 L 2373 241 L 2622 268 L 2673 263 " fill="none" id="make-me-a-hanzi-animation-16" stroke-dasharray="474 948" stroke-linecap="round"></path>

      <clipPath id="make-me-a-hanzi-clip-17">
      <path d="M 2599 128 L 2580 126 L 2535 117 L 2469 110 L 2360 95 Q 2338 93 2332 89 Q 2319 84 2333 72 Q 2354 58 2388 58 Q 2402 56 2470 64 L 2534 71 L 2632 81 Q 2667 84 2674 88 Q 2681 92 2681 100 Q 2685 104 2674 110 Q 2638 128 2599 128 Z" fill="lightgray"></path>
      </clipPath>
      <path clip-path="url(#make-me-a-hanzi-clip-17)" d="M 2334 81 L 2408 79 L 2619 104 L 2669 99 " fill="none" id="make-me-a-hanzi-animation-17" stroke-dasharray="465 930" stroke-linecap="round"></path>

      <clipPath id="make-me-a-hanzi-clip-18">
      <path d="M 2535 117 L 2538 159 Q 2539 179 2543 198 Q 2547 217 2541 223 Q 2535 228 2523 234 C 2497 248 2441 258 2452 230 L 2458 215 Q 2464 205 2466 186 L 2469 151 L 2469 110 L 2470 64 L 2473 -72 C 2474 -102 2527 -97 2528 -67 L 2534 71 L 2535 117 Z" fill="lightgray"></path>
      </clipPath>
      <path clip-path="url(#make-me-a-hanzi-clip-18)" d="M 2459 229 L 2503 195 L 2501 -41 L 2479 -64 " fill="none" id="make-me-a-hanzi-animation-18" stroke-dasharray="451 902" stroke-linecap="round"></path>

      <clipPath id="make-me-a-hanzi-clip-19">
      <path d="M 2473 -72 L 2219 -92 Q 2209 -93 2206 -96 Q 2204 -103 2208 -107 Q 2212 -112 2235 -124 Q 2259 -137 2267 -139 Q 2276 -142 2284 -142 Q 2293 -142 2325 -134 Q 2358 -126 2406 -121 L 2496 -112 Q 2534 -108 2557 -108 L 2763 -105 Q 2842 -104 2842 -92 Q 2843 -88 2836 -77 Q 2826 -67 2799 -55 Q 2773 -44 2760 -44 L 2528 -67 L 2473 -72 Z" fill="lightgray"></path>
      </clipPath>
      <path clip-path="url(#make-me-a-hanzi-clip-19)" d="M 2214 -100 L 2282 -115 L 2495 -90 L 2755 -75 L 2835 -90 " fill="none" id="make-me-a-hanzi-animation-19" stroke-dasharray="754 1508" stroke-linecap="round"></path>

      <clipPath id="make-me-a-hanzi-clip-20">
      <path d="M 3466 414 L 3464 392 L 3461 319 Q 3460 318 3460 304 L 3457 261 L 3454 241 Q 3453 214 3449 193 L 3441 153 L 3435 120 L 3427 92 Q 3414 34 3385 -12 Q 3357 -59 3318 -106 L 3297 -132 Q 3289 -144 3292 -150 Q 3295 -156 3309 -148 L 3341 -127 Q 3371 -110 3410 -61 Q 3449 -12 3469 41 Q 3490 93 3505 166 Q 3521 239 3524 342 Q 3528 445 3530 468 L 3536 510 Q 3536 517 3539 530 L 3547 553 Q 3550 562 3548 571 Q 3546 580 3519 596 Q 3492 612 3452 612 Q 3431 609 3435 594 L 3446 574 Q 3456 557 3458 543 Q 3462 530 3463 513 L 3466 456 L 3466 414 Z" fill="lightgray"></path>
      </clipPath>
      <path clip-path="url(#make-me-a-hanzi-clip-20)" d="M 3449 598 L 3481 577 L 3501 555 L 3492 302 L 3477 178 L 3450 68 L 3425 7 L 3365 -82 L 3297 -146 " fill="none" id="make-me-a-hanzi-animation-20" stroke-dasharray="954 1908" stroke-linecap="round"></path>

      <clipPath id="make-me-a-hanzi-clip-21">
      <path d="M 3346 436 L 3278 429 L 3234 426 Q 3223 425 3229 411 Q 3238 402 3249 397 Q 3261 392 3267 388 Q 3274 383 3286 381 Q 3299 378 3304 381 L 3324 388 Q 3332 392 3387 401 L 3420 407 L 3446 410 Q 3458 410 3466 414 C 3494 424 3496 461 3466 456 L 3400 444 L 3346 436 Z" fill="lightgray"></path>
      </clipPath>
      <path clip-path="url(#make-me-a-hanzi-clip-21)" d="M 3241 415 L 3295 405 L 3445 431 L 3460 449 " fill="none" id="make-me-a-hanzi-animation-21" stroke-dasharray="359 718" stroke-linecap="round"></path>

      <clipPath id="make-me-a-hanzi-clip-22">
      <path d="M 3460 304 L 3350 286 L 3240 275 Q 3234 274 3232 269 Q 3231 264 3235 260 Q 3239 253 3251 248 L 3277 236 Q 3302 222 3317 232 Q 3324 236 3330 237 L 3361 246 Q 3375 249 3380 249 L 3457 261 C 3487 266 3490 309 3460 304 Z" fill="lightgray"></path>
      </clipPath>
      <path clip-path="url(#make-me-a-hanzi-clip-22)" d="M 3240 267 L 3302 254 L 3431 277 L 3453 297 " fill="none" id="make-me-a-hanzi-animation-22" stroke-dasharray="352 704" stroke-linecap="round"></path>

      <clipPath id="make-me-a-hanzi-clip-23">
      <path d="M 3441 153 L 3248 97 Q 3239 96 3232 93 L 3192 86 L 3162 88 L 3157 84 Q 3154 75 3162 67 L 3180 48 Q 3201 20 3216 16 L 3229 11 Q 3231 11 3233 13 L 3235 14 Q 3245 23 3268 38 L 3293 53 L 3435 120 C 3462 133 3470 161 3441 153 Z" fill="lightgray"></path>
      </clipPath>
      <path clip-path="url(#make-me-a-hanzi-clip-23)" d="M 3165 79 L 3225 54 L 3420 130 L 3434 149 " fill="none" id="make-me-a-hanzi-animation-23" stroke-dasharray="426 852" stroke-linecap="round"></path>

      <clipPath id="make-me-a-hanzi-clip-24">
      <path d="M 3729 497 L 3732 568 Q 3731 596 3745 628 Q 3748 631 3748 636 L 3750 641 Q 3750 645 3743 656 Q 3736 666 3710 676 Q 3687 688 3673 688 Q 3659 688 3654 685 Q 3649 682 3653 665 L 3658 653 L 3663 631 Q 3668 588 3668 548 L 3658 -12 L 3658 -67 L 3663 -156 L 3667 -180 Q 3670 -197 3679 -197 Q 3684 -200 3688 -189 L 3695 -168 Q 3699 -159 3706 -112 L 3717 -32 Q 3719 24 3719 39 L 3720 78 L 3721 118 L 3725 266 L 3725 296 L 3728 431 L 3729 462 L 3729 497 Z" fill="lightgray"></path>
      </clipPath>
      <path clip-path="url(#make-me-a-hanzi-clip-24)" d="M 3660 679 L 3704 634 L 3679 -188 " fill="none" id="make-me-a-hanzi-animation-24" stroke-dasharray="1013 2026" stroke-linecap="round"></path>

      <clipPath id="make-me-a-hanzi-clip-25">
      <path d="M 3728 431 L 3754 429 L 3796 430 Q 3824 432 3851 436 L 3922 448 Q 3949 452 3955 458 Q 3963 462 3961 468 Q 3961 473 3946 484 Q 3931 494 3912 496 L 3897 498 L 3798 474 Q 3747 462 3729 462 C 3699 460 3698 433 3728 431 Z" fill="lightgray"></path>
      </clipPath>
      <path clip-path="url(#make-me-a-hanzi-clip-25)" d="M 3734 454 L 3749 446 L 3901 472 L 3952 467 " fill="none" id="make-me-a-hanzi-animation-25" stroke-dasharray="350 700" stroke-linecap="round"></path>

      <clipPath id="make-me-a-hanzi-clip-26">
      <path d="M 3725 266 L 3761 263 Q 3765 258 3875 275 L 3918 282 Q 3944 283 3947 297 Q 3950 302 3935 312 Q 3904 334 3871 328 L 3736 298 Q 3728 296 3725 296 C 3695 291 3695 268 3725 266 Z" fill="lightgray"></path>
      </clipPath>
      <path clip-path="url(#make-me-a-hanzi-clip-26)" d="M 3732 274 L 3747 283 L 3889 304 L 3937 298 " fill="none" id="make-me-a-hanzi-animation-26" stroke-dasharray="337 674" stroke-linecap="round"></path>

      <clipPath id="make-me-a-hanzi-clip-27">
      <path d="M 3720 78 L 3813 85 Q 3822 86 3845 86 L 3885 88 L 3969 95 Q 4005 98 4008 112 Q 4010 117 3998 124 Q 3954 155 3928 152 L 3907 146 L 3818 130 L 3754 121 Q 3738 120 3721 118 C 3691 115 3690 76 3720 78 Z" fill="lightgray"></path>
      </clipPath>
      <path clip-path="url(#make-me-a-hanzi-clip-27)" d="M 3727 84 L 3738 98 L 3750 101 L 3931 122 L 3997 113 " fill="none" id="make-me-a-hanzi-animation-27" stroke-dasharray="407 814" stroke-linecap="round"></path>

</g>
</svg>
